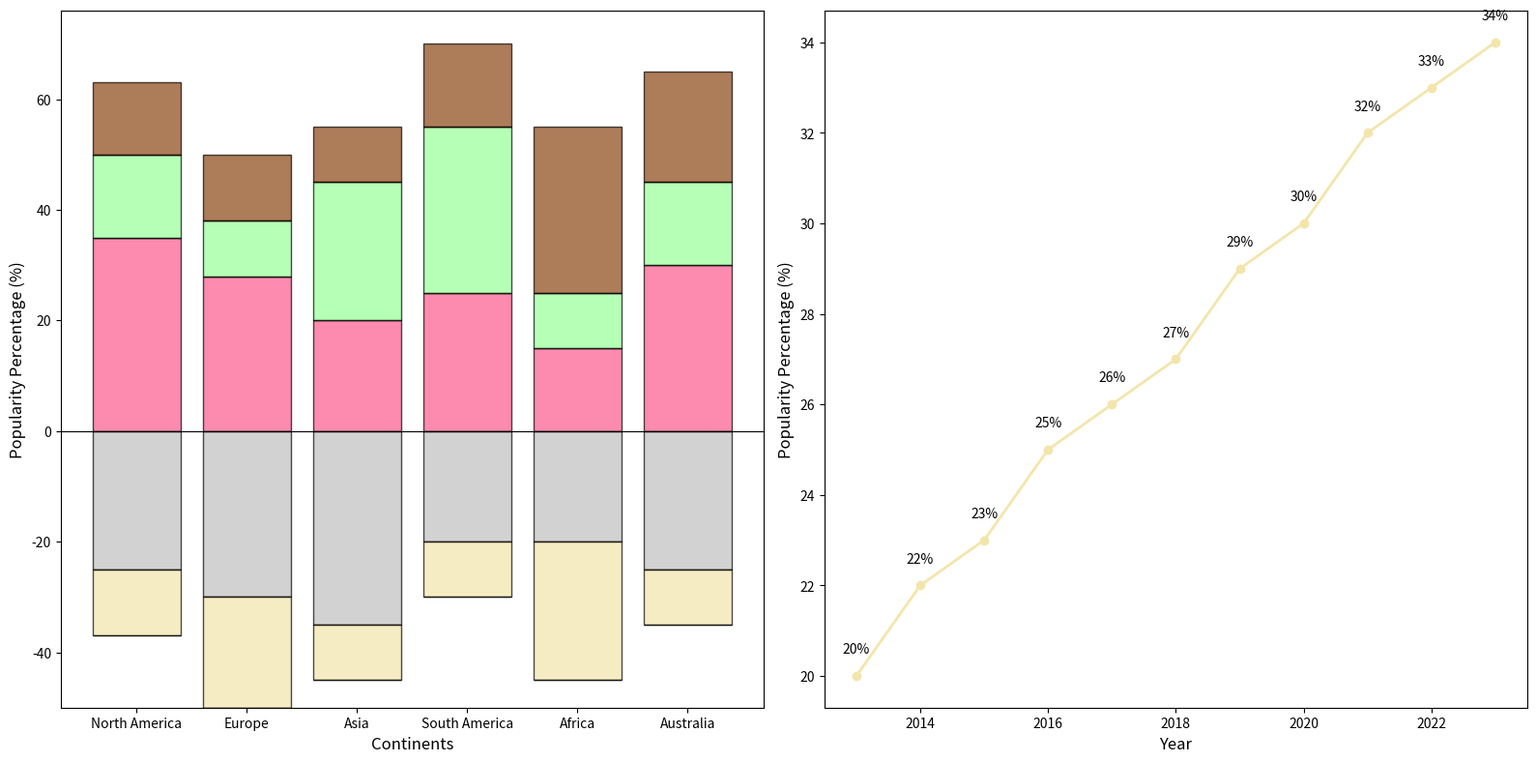

Reproduce this figure in Python.
import matplotlib.pyplot as plt
import numpy as np

continents = ['North America', 'Europe', 'Asia', 'South America', 'Africa', 'Australia']
flavors = ['Vanilla', 'Chocolate', 'Strawberry', 'Mint', 'Cookie Dough']

na_flavors = [35, -25, 15, -12, 13]
eu_flavors = [28, -30, 10, -20, 12]
asia_flavors = [20, -35, 25, -10, 10]
sa_flavors = [25, -20, 30, -10, 15]
africa_flavors = [15, -20, 10, -25, 30]
australia_flavors = [30, -25, 15, -10, 20]

flavor_data = [na_flavors, eu_flavors, asia_flavors, sa_flavors, africa_flavors, australia_flavors]

# Shuffled colors
colors = ['#fc5a8d', '#c0c0c0', '#98ff98', '#f3e5ab', '#8b4513']

fig, (ax1, ax2) = plt.subplots(1, 2, figsize=(16, 8))

bottoms_pos = np.zeros(len(continents))
bottoms_neg = np.zeros(len(continents))
for idx, flavor in enumerate(flavors):
    pos_values = [data[idx] if data[idx] > 0 else 0 for data in flavor_data]
    neg_values = [data[idx] if data[idx] < 0 else 0 for data in flavor_data]
    
    ax1.bar(continents, pos_values, bottom=bottoms_pos, color=colors[idx], edgecolor='black', alpha=0.7)
    ax1.bar(continents, neg_values, bottom=bottoms_neg, color=colors[idx], edgecolor='black', alpha=0.7)
    
    bottoms_pos += pos_values
    bottoms_neg += neg_values

ax1.axhline(y=0, color='black', linewidth=0.8)
ax1.set_xlabel("Continents", fontsize=12)
ax1.set_ylabel("Popularity Percentage (%)", fontsize=12)

years = np.arange(2013, 2024)
vanilla_growth = [20, 22, 23, 25, 26, 27, 29, 30, 32, 33, 34]

ax2.plot(years, vanilla_growth, marker='o', linestyle='-', color='#f3e5ab', linewidth=2, markersize=6)

for i, growth in enumerate(vanilla_growth):
    ax2.text(years[i], growth + 0.5, f'{growth}%', ha='center', fontsize=10)

ax2.set_xlabel("Year", fontsize=12)
ax2.set_ylabel("Popularity Percentage (%)", fontsize=12)

fig.tight_layout()
plt.show()
